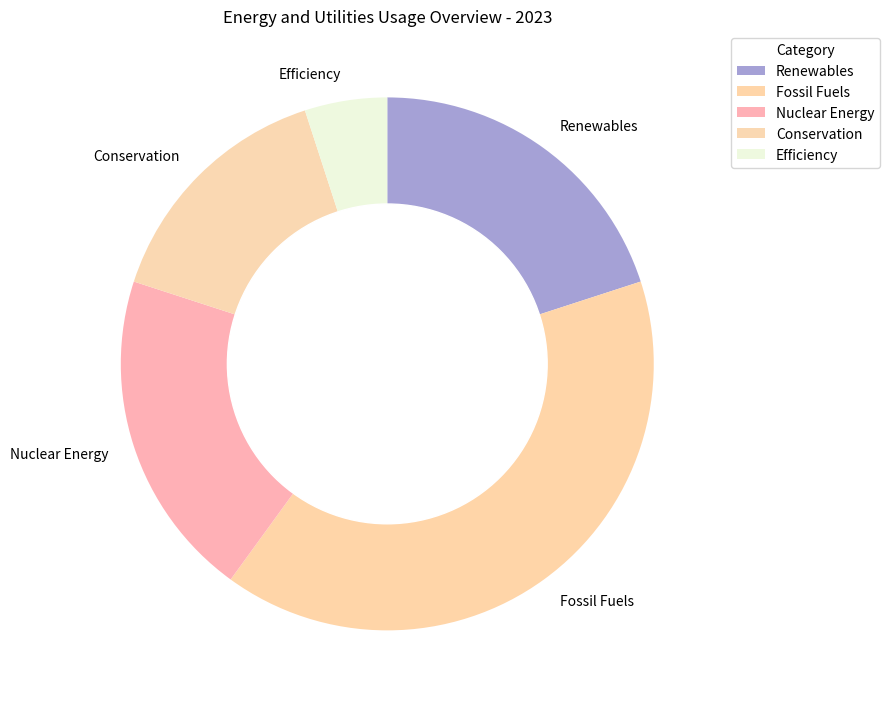

Generate this figure with matplotlib: (Note: this script raises an exception after producing the figure.)

import matplotlib.pyplot as plt
import numpy as np

#Transform the given data into three variables: data_labels, data, line_labels. Data_labels represents the labels of each column except the first column. Line_labels represents the labels of each row except the first row. Data represent the numerical array in the data.
data_labels = ['Renewables','Fossil Fuels','Nuclear Energy','Conservation','Efficiency']
line_labels = ['Category', 'ratio']
data = [[20,40,20,15,5]]

#Create figure before plotting, i.e., add_subplot() follows plt.figure().
fig, ax = plt.subplots(figsize=(9, 9))

#Plot the data with the type of rings chart.
#The plottig of different data lines should use different colors and do not use the white color.
#Create only one pie chart using the `ax.pie()` method and setting the `startangle` and `counterclock` parameters for better layout.
ax.pie(data[0], labels=data_labels, startangle=90, counterclock=False, colors=['#a5a1d6', '#ffd5a8', '#ffb0b6', '#fad8b2', '#eef9df'])

#To change the pie chart into a ring chart in your code, you need to correctly add a white circle to the center of the pie chart.
#After creating the circle with `plt.Circle`, you must add this circle to the axes using `ax.add_artist()`.
#You can adjust the radius of the inner circle to create different ring widths.
inner_circle = plt.Circle((0, 0), 0.60, color='white')
ax.add_artist(inner_circle)

#For the plot of legend, do not plot the legend of gridlines or the legend of ax.fill output, only the data_labels are needed to provide the legend, i.e., ax.legend(data_labels).
#The positioning of the legend should not interfere with the chart and title.
ax.legend(data_labels, loc='upper right', bbox_to_anchor=(1.25, 1), title=line_labels[0])

#Drawing techniques such as background grids can be used.
ax.grid(linestyle='--', linewidth=1, axis='both', alpha=0.3)

#The title of the figure should be  Energy and Utilities Usage Overview - 2023.
plt.title('Energy and Utilities Usage Overview - 2023')

#Automatically resize the image by tight_layout().
plt.tight_layout()

#The image must be saved as /cpfs01/user/yanxiangchao/code0/gpt_chart/structchart_simulation/simulated_data_corner_cases/rings/png/20231227-112353_131.png.
plt.savefig("/cpfs01/user/yanxiangchao/code0/gpt_chart/structchart_simulation/simulated_data_corner_cases/rings/png/20231227-112353_131.png")

#Clear the current image state at the end of the code.
plt.clf()
